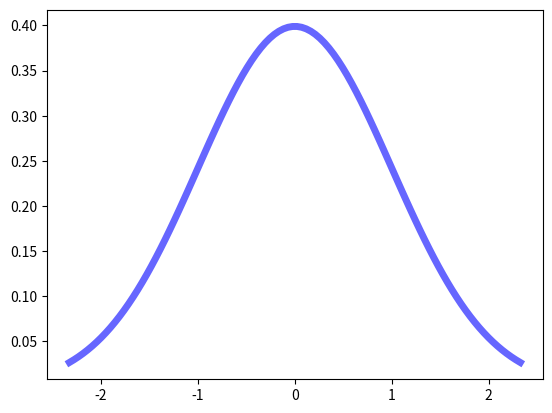
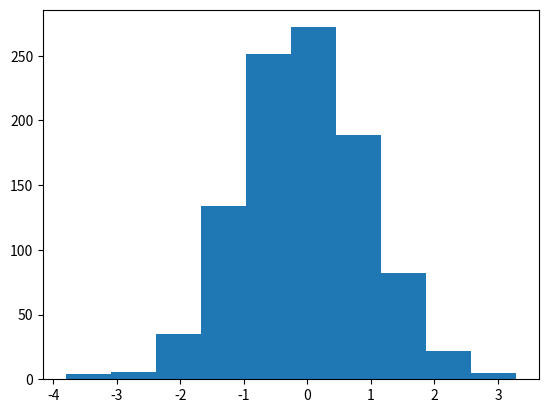

Here is the Python script that generated these plots, in order: (Note: this script raises an exception after producing the figures.)
#!/usr/bin/env python
# coding: utf-8

# In[1]:


import numpy as np
from scipy.stats import norm
import matplotlib.pyplot as plt

r = norm.rvs(loc=0, scale=1, size=1000)

x = np.linspace(norm.ppf(0.01), #ppf stands for percentiles.
                norm.ppf(0.99), 100)

fig, ax = plt.subplots(1, 1)
ax.plot(x, norm.pdf(x),
        'blue', lw=5, alpha=0.6, label='norm pdf')
plt.show()


# In[2]:


fig, ax = plt.subplots(1, 1)
ax.hist(r, normed=True, histtype='stepfilled', alpha=1, label='...')
ax.legend(loc='best', frameon=False)
plt.show()


# In[3]:


from matplotlib import pyplot as plt
years = [1950, 1960, 1970, 1980, 1990, 2000, 2010]
gdp = [300.2, 543.3, 1075.9, 2862.5, 5979.6, 10289.7, 14958.3]
# create a line chart, years on x-axis, gdp on y-axis
fig = plt.figure()
plt.plot(years, gdp, color='green', marker='o', linestyle='solid')
# add a title
plt.title("Nominal GDP")
# add a label to the y-axis
plt.ylabel("Billions of $")
plt.show()


# In[4]:


from scipy import special
def drumhead_height(n, k, distance, angle, t):
   kth_zero = special.jn_zeros(n, k)[-1]
   return np.cos(t) * np.cos(n*angle) * special.jn(n, distance*kth_zero)
theta = np.r_[0:2*np.pi:50j]
radius = np.r_[0:1:50j]
x = np.array([r * np.cos(theta) for r in radius])
y = np.array([r * np.sin(theta) for r in radius])
z = np.array([drumhead_height(1, 1, r, theta, 0.5) for r in radius])


# In[5]:


import matplotlib.pyplot as plt
from mpl_toolkits.mplot3d import Axes3D
from matplotlib import cm
fig = plt.figure()
ax = Axes3D(fig)
ax.plot_surface(x, y, z, rstride=1, cstride=1, cmap=cm.jet)
ax.set_xlabel('X')
ax.set_ylabel('Y')
ax.set_zlabel('Z')
plt.show()


# In[6]:


import numpy as np
import pandas as pd
from scipy import stats, integrate
import matplotlib.pyplot as plt


# In[7]:


import seaborn as sns
sns.set(color_codes=True)
np.random.seed(sum(map(ord, "distributions")))


# In[8]:


x = np.random.normal(size=100)
sns.distplot(x);


# In[9]:


sns.distplot(x, kde=False, rug=True);


# In[10]:





# In[11]:


mean, cov = [0, 1], [(1, .5), (.5, 1)]
data = np.random.multivariate_normal(mean, cov, 200)
df = pd.DataFrame(data, columns=["x", "y"])


# In[12]:


sns.jointplot(x="x", y="y", data=df, kind="kde");


# In[13]:


f, ax = plt.subplots(figsize=(6, 6))
sns.kdeplot(df.x, df.y, ax=ax)
sns.rugplot(df.x, color="g", ax=ax)
sns.rugplot(df.y, vertical=True, ax=ax);


# In[14]:


g = sns.jointplot(x="x", y="y", data=df, kind="kde", color="m")
g.plot_joint(plt.scatter, c="w", s=30, linewidth=1, marker="+")
g.ax_joint.collections[0].set_alpha(0)
g.set_axis_labels("$X$", "$Y$");


# In[16]:





# In[17]:





# In[ ]:




